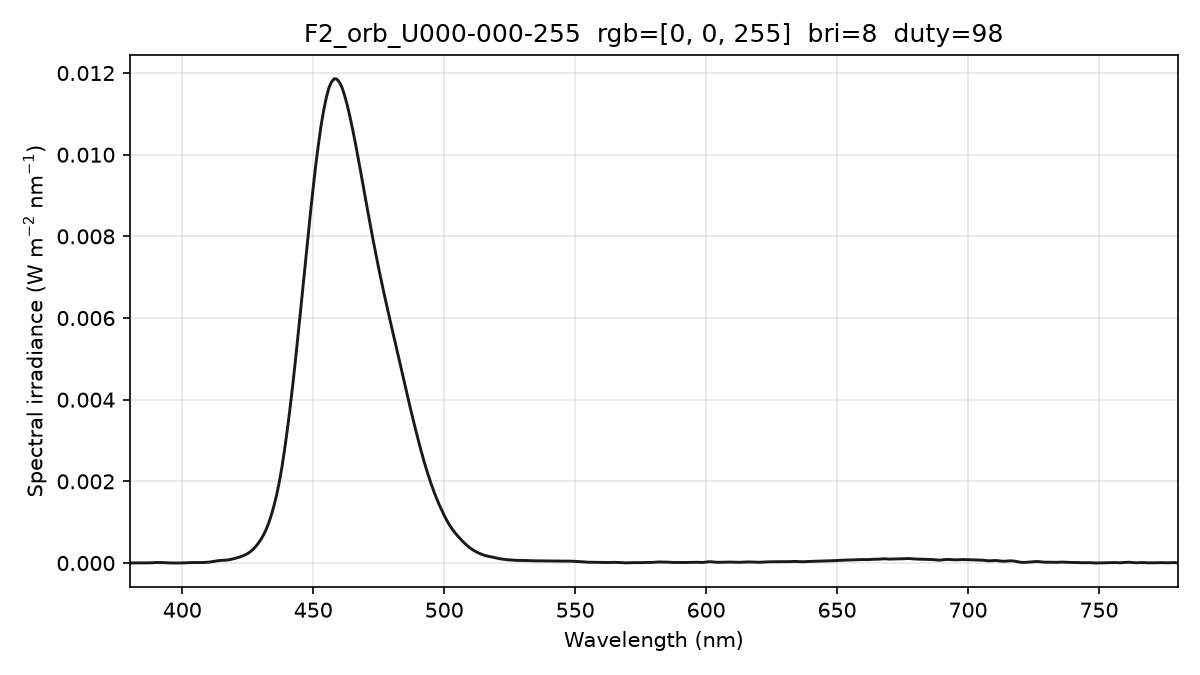

The file beside this chart, header and first rows:
wavelength_nm, spectral_irradiance_W_m2_nm, spectral_irradiance_std_W_m2_nm, spectral_irradiance_uW_cm2_nm, photon_irradiance_photons_m2_s_nm
380, 1.39076544e-06, 7.35909078e-07, 1.39076544e-04, 2.66048463e+12
381, 1.39076544e-06, 7.35909078e-07, 1.39076544e-04, 2.66748591e+12
382, 1.39076544e-06, 7.35909078e-07, 1.39076544e-04, 2.67448718e+12
383, 2.09955925e-06, 1.11095992e-06, 2.09955925e-04, 4.04809017e+12
384, 3.48389894e-06, 1.84354935e-06, 3.48389894e-04, 6.73472769e+12
385, 4.24354586e-06, 2.24956748e-06, 4.24354586e-04, 8.22456423e+12
386, 3.66970594e-06, 1.95918736e-06, 3.66970594e-04, 7.13085880e+12
387, 2.83223965e-06, 1.45474062e-06, 2.83223965e-04, 5.51777810e+12
388, 4.58911488e-06, 2.05817793e-06, 4.58911488e-04, 8.96363003e+12
389, 8.94033210e-06, 3.78512665e-06, 8.94033210e-04, 1.75075962e+13
390, 1.27570843e-05, 5.98930398e-06, 1.27570843e-03, 2.50460533e+13
391, 1.38844817e-05, 7.93691685e-06, 1.38844817e-03, 2.73293748e+13
392, 1.22394462e-05, 9.34974305e-06, 1.22394462e-03, 2.41530011e+13
393, 9.47852317e-06, 8.74081972e-06, 9.47852317e-04, 1.87523843e+13
394, 6.19887311e-06, 6.16112765e-06, 6.19887311e-04, 1.22951048e+13
395, 3.10434587e-06, 2.78651449e-06, 3.10434587e-04, 6.17291740e+12
396, 1.14640846e-06, 1.08494582e-06, 1.14640846e-04, 2.28537691e+12
397, 3.25059305e-07, 5.63019231e-07, 3.25059305e-05, 6.49645413e+11
398, 4.09393474e-07, 4.45349076e-07, 4.09393474e-05, 8.20251920e+11
399, 9.10211226e-07, 1.55965368e-06, 9.10211226e-05, 1.82826166e+12
400, 2.20969003e-06, 3.24591567e-06, 2.20969003e-04, 4.44953487e+12
401, 4.69437269e-06, 5.20565177e-06, 4.69437269e-04, 9.47643976e+12
402, 8.33764392e-06, 7.40964232e-06, 8.33764392e-04, 1.68730139e+13
403, 1.13791842e-05, 7.90292544e-06, 1.13791842e-03, 2.30855083e+13
404, 1.25267093e-05, 5.86309822e-06, 1.25267093e-03, 2.54766095e+13
405, 1.18734771e-05, 2.31610786e-06, 1.18734771e-03, 2.42078495e+13
406, 1.14554002e-05, 3.71090897e-06, 1.14554002e-03, 2.34131349e+13
407, 1.17883502e-05, 6.22606433e-06, 1.17883502e-03, 2.41529792e+13
408, 1.35343056e-05, 8.80256215e-06, 1.35343056e-03, 2.77983750e+13
409, 1.67358341e-05, 9.76934038e-06, 1.67358341e-03, 3.44583071e+13
410, 2.13929331e-05, 8.82865098e-06, 2.13929331e-03, 4.41547528e+13
411, 2.93957889e-05, 7.36469982e-06, 2.93957889e-03, 6.08205312e+13
412, 4.02819067e-05, 6.50493180e-06, 4.02819067e-03, 8.35469314e+13
413, 5.25647923e-05, 6.11884756e-06, 5.25647923e-03, 1.09286942e+14
414, 6.04452044e-05, 5.10248770e-06, 6.04452044e-03, 1.25975317e+14
415, 6.36853041e-05, 7.79014994e-06, 6.36853041e-03, 1.33048687e+14
416, 6.62032217e-05, 1.21443748e-05, 6.62032217e-03, 1.38642290e+14
417, 7.20648194e-05, 1.28655614e-05, 7.20648194e-03, 1.51280387e+14
418, 8.16349064e-05, 9.62568706e-06, 8.16349064e-03, 1.71781127e+14
419, 9.47553018e-05, 6.05135389e-06, 9.47553018e-03, 1.99866869e+14
420, 1.10513953e-04, 4.14554332e-06, 1.10513953e-02, 2.33662851e+14
421, 1.29422198e-04, 4.46410682e-06, 1.29422198e-02, 2.74292627e+14
422, 1.49913306e-04, 4.82004187e-06, 1.49913306e-02, 3.18475406e+14
423, 1.71987330e-04, 4.26764835e-06, 1.71987330e-02, 3.66235205e+14
424, 2.00256447e-04, 4.15496406e-06, 2.00256447e-02, 4.27440462e+14
425, 2.34166627e-04, 5.29452887e-06, 2.34166627e-02, 5.00999391e+14
426, 2.78218746e-04, 6.42189584e-06, 2.78218746e-02, 5.96649466e+14
427, 3.33773136e-04, 5.21005544e-06, 3.33773136e-02, 7.17467977e+14
428, 4.00677005e-04, 6.60348648e-06, 4.00677005e-02, 8.63299433e+14
429, 4.83031194e-04, 1.02213062e-05, 4.83031194e-02, 1.04317156e+15
430, 5.75818101e-04, 1.06277800e-05, 5.75818101e-02, 1.24645624e+15
431, 6.85289522e-04, 8.40499965e-06, 6.85289522e-02, 1.48687558e+15
432, 8.20939183e-04, 7.62267968e-06, 8.20939183e-02, 1.78532793e+15
433, 9.80936269e-04, 1.02270556e-05, 9.80936269e-02, 2.13821788e+15
434, 1.17805076e-03, 1.44839831e-05, 1.17805076e-01, 2.57381306e+15
435, 1.40260120e-03, 1.42777756e-05, 1.40260120e-01, 3.07147321e+15
436, 1.66086376e-03, 9.94157315e-06, 1.66086376e-01, 3.64538804e+15
437, 1.97359053e-03, 6.13371551e-06, 1.97359053e-01, 4.34171946e+15
438, 2.33236774e-03, 5.78669573e-06, 2.33236774e-01, 5.14273805e+15
439, 2.75426404e-03, 7.75657971e-06, 2.75426404e-01, 6.08686065e+15
... 341 more rows
